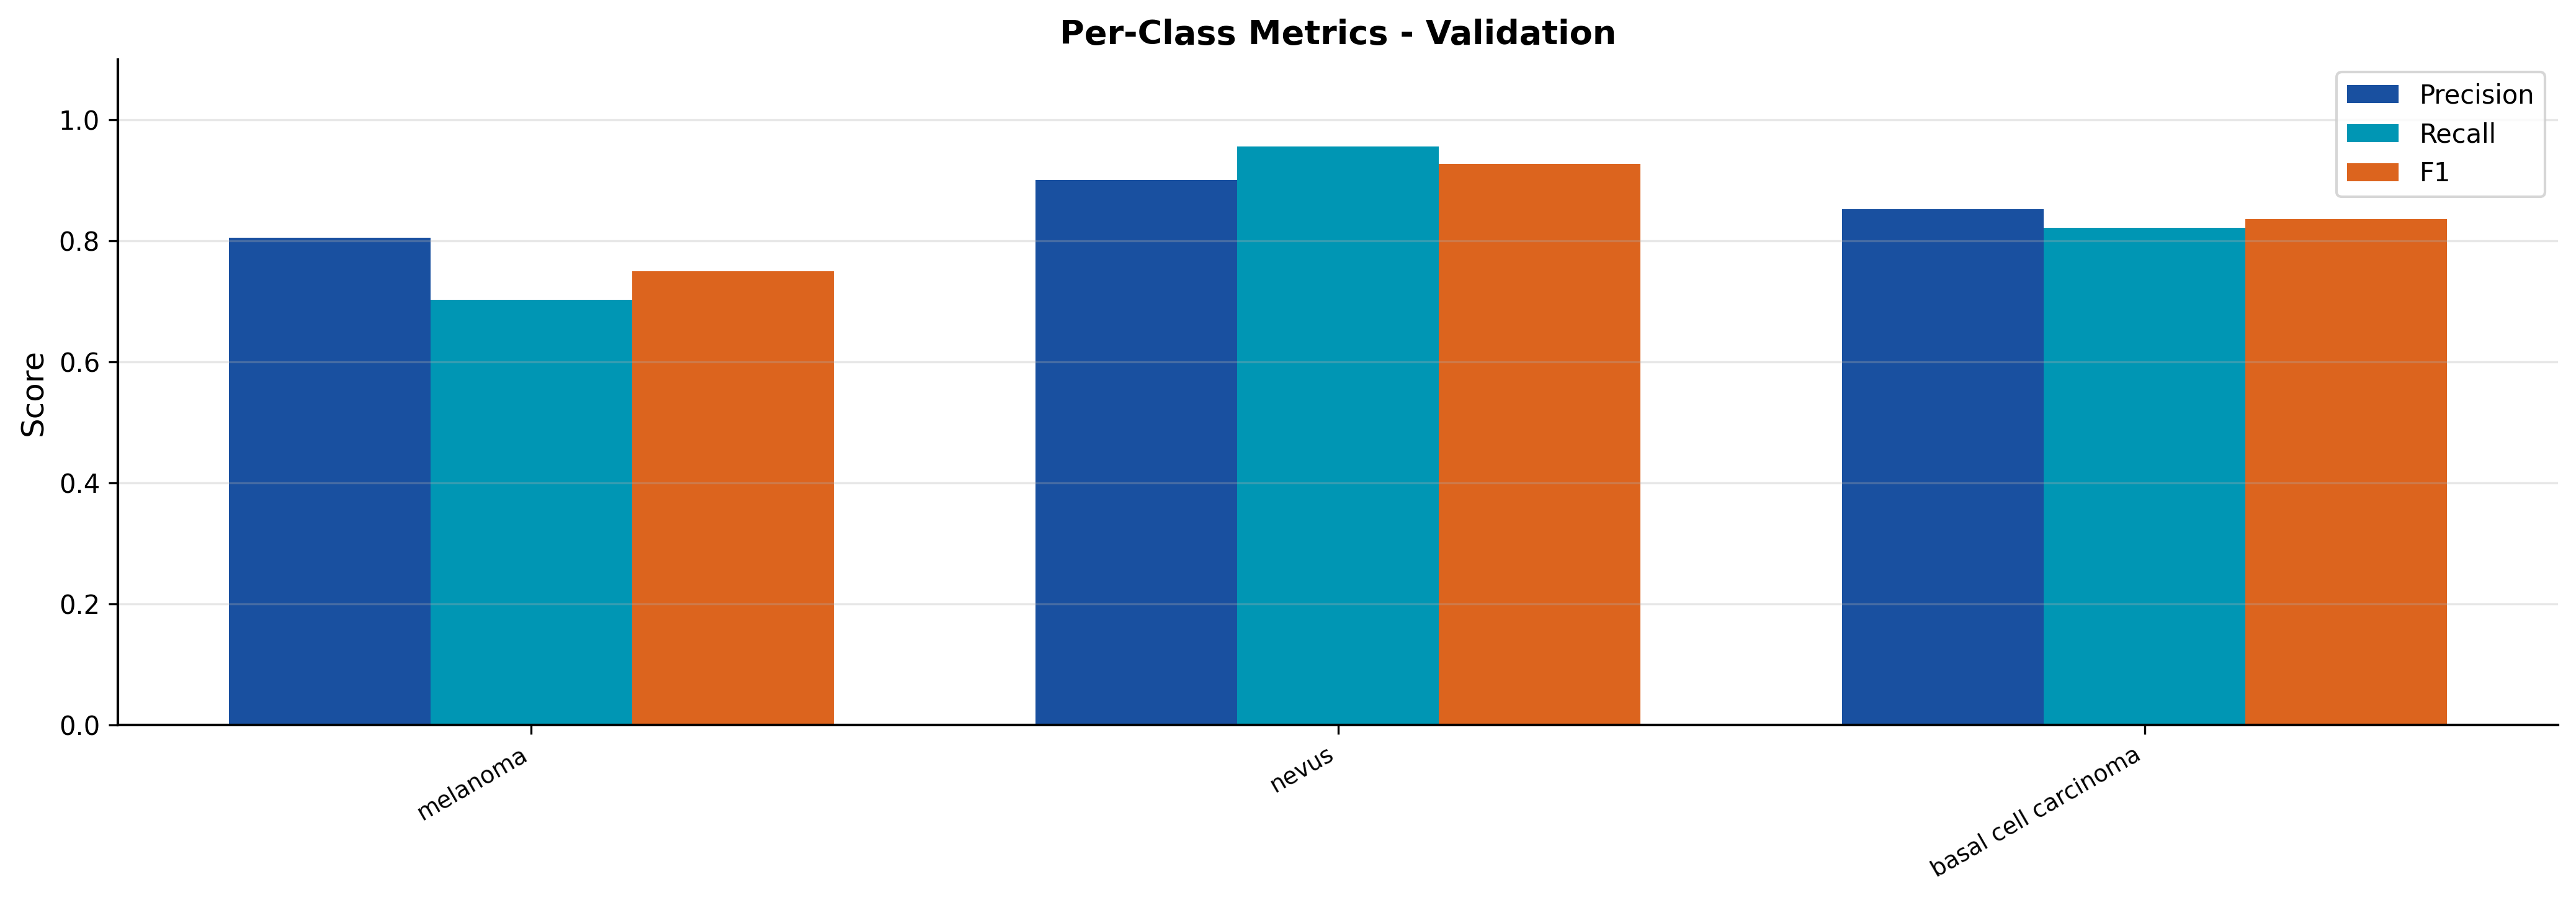

The data file committed next to this chart (first rows):
split, class, precision, recall, f1
val, melanoma, 0.8049, 0.7021, 0.75
val, nevus, 0.9008, 0.9561, 0.9277
val, basal cell carcinoma, 0.8519, 0.8214, 0.8364
